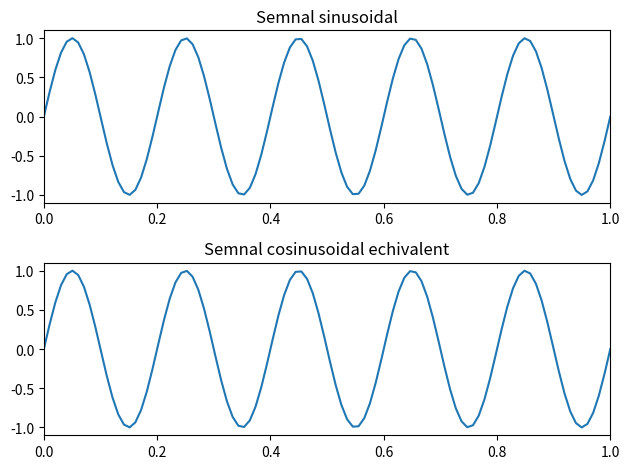

Reproduce this figure in Python.
import numpy as np
import matplotlib.pyplot as plt

A = 1
f = 5
phi = 0
fs = 100  
ts = 1 / fs  
t = np.linspace(0, 1, int(fs)) 

x_sin = A * np.sin(2 * np.pi * f * t + phi)
x_cos = A * np.cos(2 * np.pi * f * t + phi-np.pi/2)

fig, axs = plt.subplots(2)

axs[0].plot(t, x_sin)
axs[0].set_title('Semnal sinusoidal')
axs[0].set_xlim([0, 1])

axs[1].plot(t, x_cos)
axs[1].set_title('Semnal cosinusoidal echivalent')
axs[1].set_xlim([0, 1])

plt.tight_layout()
plt.show()
